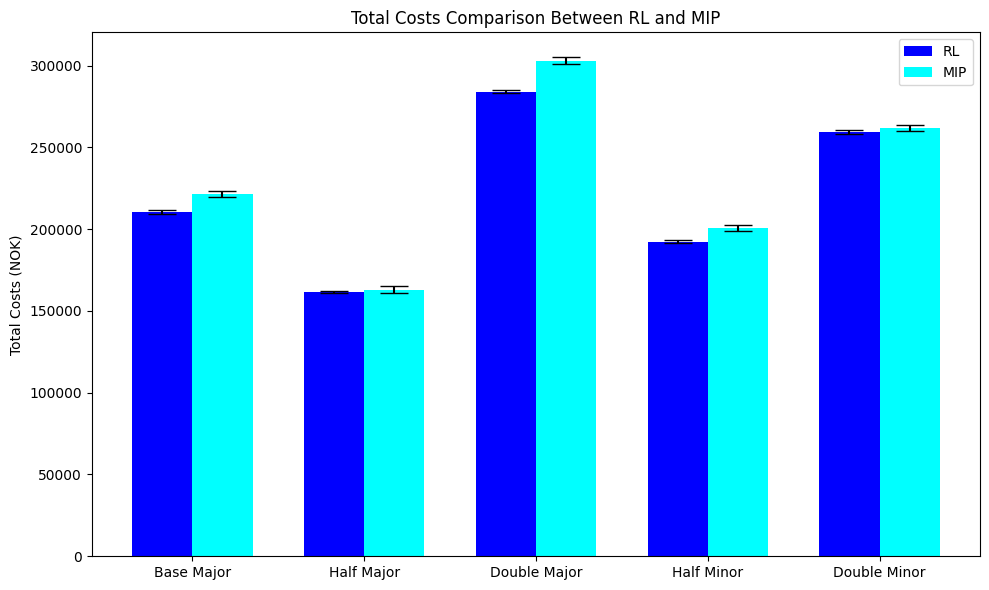
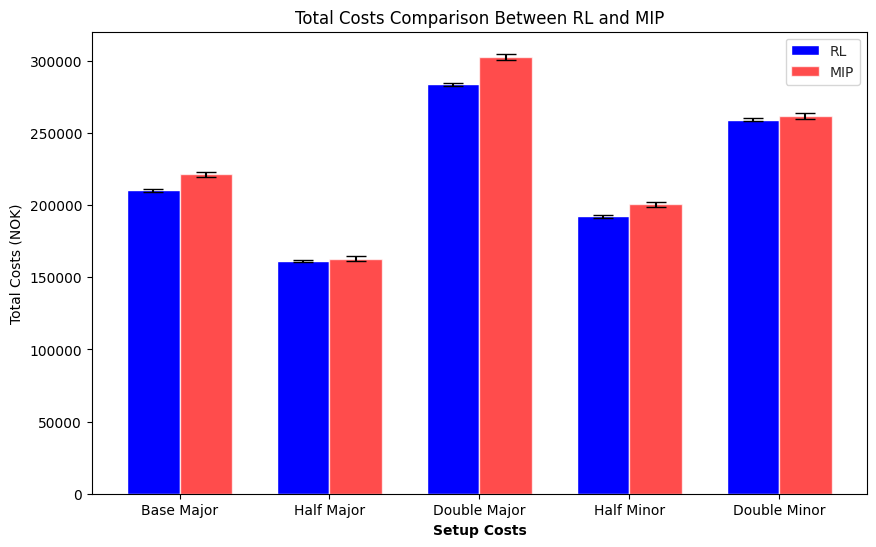

These figures' Python source, in order: (Note: this script raises an exception after producing the figures.)
import numpy as np
import pandas as pd
import matplotlib.pyplot as plt
import seaborn as sns
import matplotlib.pyplot as plt
import matplotlib

matplotlib.rc('font', family='CMU Concrete')

# the rest of your plotting code


# Hypothetical DataFrames (Replace with your actual data)
df_total_costs = pd.DataFrame({
    'Setup Costs': ['Base Major', 'Half Major', 'Double Major', 'Half Minor', 'Double Minor'],
    'RL Total Costs': [210532.5, 161437.6, 283887.4, 192308.3, 259400.9],
    'MIP Total Costs': [221357.6, 163089.2, 303007.3, 200648.6, 261779.7],
    'RL Confidence Interval': [1062.0, 500.7, 952.2, 992.9, 942.9],
    'MIP Confidence Interval': [1707.9, 1873.7, 2067.2, 1662.6, 1886.6]
})


df_service_levels = pd.DataFrame({
    'Setup Costs': ['Base Major', 'Half Major', 'Double Major', 'Half Minor'],
    'RL Product 1': [98.6, 98.9, 98.9, 99.0],
    'RL Product 2': [99.0, 99.4, 98.6, 97.8],
    'MIP Product 1': [99.9, 99.5, 99.9, 99.8],
    'MIP Product 2': [99.9, 99.8, 99.9, 99.9],
})


#Bar chart 1
# Assuming you have your means and confidence intervals in the lists as follows
RL_means = df_total_costs['RL Total Costs']
MIP_means = df_total_costs['MIP Total Costs']

RL_confidence_intervals = df_total_costs['RL Confidence Interval']
MIP_confidence_intervals = df_total_costs['MIP Confidence Interval']

ind = np.arange(len(RL_means))  # the x locations for the groups
width = 0.35  # the width of the bars

fig, ax = plt.subplots(figsize=(10, 6))
rects1 = ax.bar(ind - width/2, RL_means, width, yerr=RL_confidence_intervals,
                label='RL', color='blue', capsize=10)
rects2 = ax.bar(ind + width/2, MIP_means, width, yerr=MIP_confidence_intervals,
                label='MIP', color='cyan', capsize=10)

# Add some text for labels, title and custom x-axis tick labels, etc.
ax.set_ylabel('Total Costs (NOK)')
ax.set_title('Total Costs Comparison Between RL and MIP')
ax.set_xticks(ind)
ax.set_xticklabels(df_total_costs['Setup Costs'])
ax.legend()

fig.tight_layout()

plt.show()

#Bar chart 2
import seaborn as sns
import matplotlib.pyplot as plt
import numpy as np

# Initialize the matplotlib figure
f, ax = plt.subplots(figsize=(10, 6))

sns.set_style("whitegrid")

# Adjust bar width
barWidth = 0.35

# Define bar positions
r1 = np.arange(len(df_total_costs))
r2 = [x + barWidth for x in r1]

# Draw the bars for RL and MIP and include error bars manually
bar1 = plt.bar(r1, df_total_costs['RL Total Costs'], width=barWidth, label='RL', color='b', yerr=df_total_costs['RL Confidence Interval'], capsize=7)
bar2 = plt.bar(r2, df_total_costs['MIP Total Costs'], width=barWidth, label='MIP', color='r', alpha=0.7, yerr=df_total_costs['MIP Confidence Interval'], capsize=7)

# Add xticks on the middle of the grouped bars
plt.title('Total Costs Comparison Between RL and MIP')
plt.xlabel('Setup Costs', fontweight='bold')
plt.ylabel('Total Costs (NOK)')
plt.xticks([r + barWidth / 2 for r in range(len(df_total_costs))], df_total_costs['Setup Costs'])

# Create legend & Show graphic
plt.legend()
plt.show()

#Heatmap
import seaborn as sns
import pandas as pd
import matplotlib.pyplot as plt
import numpy as np

# Constructing the data
data = {
    "Product": ["Erratic", "Smooth", "Intermittent", "Lumpy"],
    "RL - Product 1": [98.6, 94.5, 91.1, 96.5],
    "RL - Product 2": [99.0, 92.3, 96.0, 94.3],
    "MIP - Product 1": [99.9, 100, 99.0, 98.6],
    "MIP - Product 2": [99.9, 96.0, 97.3, 97.9]
}

df = pd.DataFrame(data).set_index('Product')

# Convert the data to percentage format for annotations
annot = df.applymap(lambda x: f'{x:.1f}%')

# Creating the heatmap
plt.figure(figsize=(10, 5))
sns.heatmap(df, annot=annot, cmap="YlGnBu", fmt='', linewidths=.5)

plt.title('Achieved Service Level for RL and MIP Methods Across Different Products')
plt.xlabel('Method and Product')
plt.ylabel('Demand Type')
plt.show()


#Bar chart 3
import pandas as pd

df = pd.DataFrame({
    'Approach': ['RL', 'MIP', 'RL', 'MIP', 'RL', 'MIP', 'RL', 'MIP'],
    'Product Category': ['Erratic', 'Erratic', 'Smooth', 'Smooth', 'Intermittent', 'Intermittent', 'Lumpy', 'Lumpy'],
    'Total Costs (NOK)': [210532.504, 221357.578, 90070.864, 97679.267, 28289.221, 31162.351, 26829.678, 32199.262],
    'Holding Costs (NOK)': [95235.151, 122703.391, 61276.937, 38574.016, 13364.684, 14848.105, 6117.465, 13264.621],
    'Shortage Costs (NOK)': [29325.853, 1424.186, 14276.427, 2940.251, 3579.538, 534.246, 4701.334, 389.641],
    'Setup Costs (NOK)': [85971.5, 97230.0, 14517.5, 56165.0, 11345.0, 15780.0, 16010.88, 18545.0]
})

RL_error = [1062.0, 517.1, 286.2, 298.7]
MIP_error = [1707.9, 1282.8, 294.6, 1402.3]

categories = df['Product Category'].unique()
approaches = ['RL', 'MIP']

barWidth = 0.35

fig, ax = plt.subplots(figsize=(12, 8))

bar_positions = np.arange(len(categories))

for idx, approach in enumerate(approaches):
    holding = df[df['Approach'] == approach]['Holding Costs (NOK)']
    shortage = df[df['Approach'] == approach]['Shortage Costs (NOK)']
    setup = df[df['Approach'] == approach]['Setup Costs (NOK)']

    bar_positions_shifted = [x + idx * barWidth for x in bar_positions]

    color = 'C{}'.format(idx)  # Use color based on index to match RL and MIP bars

    # Add error bars to the top bars only
    if approach == 'RL':
        error = RL_error
    else:
        error = MIP_error

    ax.bar(bar_positions_shifted, holding, width=barWidth, label=f'Holding Costs ({approach})', color=color, alpha=1.0)
    ax.bar(bar_positions_shifted, shortage, bottom=holding, width=barWidth, label=f'Shortage Costs ({approach})', color=color, alpha=0.8)
    ax.bar(bar_positions_shifted, setup, bottom=[i + j for i, j in zip(holding, shortage)], width=barWidth, label=f'Setup Costs ({approach})', color=color, alpha=0.6)

    # Add error bars at the top of the top bars
    top_bar_values = [i + j + k for i, j, k in zip(holding, shortage, setup)]

    ax.errorbar(bar_positions_shifted, top_bar_values, yerr=error, fmt='none', ecolor='black', capsize=4)

ax.set_xlabel('Product Category')
ax.set_ylabel('Costs (NOK)')
# ax.set_title('Cost Components under RL and MIP Approaches')
ax.set_xticks([r + barWidth / 2 for r in range(len(categories))])
ax.set_xticklabels(categories)
ax.legend()

plt.show()





import numpy as np
import matplotlib.pyplot as plt

df = pd.DataFrame({
    'Approach': ['RL', 'MIP', 'RL', 'MIP', 'RL', 'MIP', 'RL', 'MIP', 'RL', 'MIP'],
    'Product Category': ['Base Major', 'Base Major', 'Half Major', 'Half Major', 'Double Major', 'Double Major', 'Half Minor', 'Half Minor', 'Double Minor', 'Double Minor'],
    'Total Costs (NOK)': [210532.5, 221357.6, 161437.6, 163089.2, 283887.4, 303007.3, 192308.3, 200648.6, 259400.9, 261779.7],
    'Holding Costs (NOK)': [95235.2, 122703.4, 93867.6, 80193.7, 117702.1, 163612.4, 91536.4, 109128.0, 103873.1, 138651.0],
    'Shortage Costs (NOK)': [29325.9, 1424.2, 23920.0, 6550.5, 22103.3, 604.9, 22854.2, 1933.1, 24785.4, 1008.7],
    'Setup Costs (NOK)': [75971.5, 97230.0, 43650.0, 76345.0, 144082.0, 138790.0, 77917.8, 89587.5, 130742.5, 122120.0]
})

RL_error = [1062.0, 500.7, 952.2, 992.9, 942.9]
MIP_error = [1707.9, 1873.7, 2067.2, 1662.6, 1886.6]

categories = df['Product Category'].unique()
approaches = ['RL', 'MIP']

barWidth = 0.35

fig, ax = plt.subplots(figsize=(12, 8))

bar_positions = np.arange(len(categories))

for idx, approach in enumerate(approaches):
    holding = df[df['Approach'] == approach]['Holding Costs (NOK)']
    shortage = df[df['Approach'] == approach]['Shortage Costs (NOK)']
    setup = df[df['Approach'] == approach]['Setup Costs (NOK)']

    bar_positions_shifted = [x + idx * barWidth for x in bar_positions]

    color = 'C{}'.format(idx)  # Use color based on index to match RL and MIP bars

    # Add error bars to the top bars only
    if approach == 'RL':
        error = RL_error
    else:
        error = MIP_error

    ax.bar(bar_positions_shifted, holding, width=barWidth, label=f'Holding Costs ({approach})', color=color, alpha=1.0)
    ax.bar(bar_positions_shifted, shortage, bottom=holding, width=barWidth, label=f'Shortage Costs ({approach})', color=color, alpha=0.8)
    ax.bar(bar_positions_shifted, setup, bottom=[i + j for i, j in zip(holding, shortage)], width=barWidth, label=f'Setup Costs ({approach})', color=color, alpha=0.6)

    # Add error bars at the top of the top bars
    top_bar_values = [i + j + k for i, j, k in zip(holding, shortage, setup)]

    ax.errorbar(bar_positions_shifted, top_bar_values, yerr=error, fmt='none', ecolor='black', capsize=5)

ax.set_xlabel('Setup Cost Instance')
ax.set_ylabel('Costs (NOK)')
# ax.set_title('Cost Components under RL and MIP Approaches')
ax.set_xticks([r + barWidth / 2 for r in range(len(categories))])
ax.set_xticklabels(categories)
ax.legend()

plt.show()





